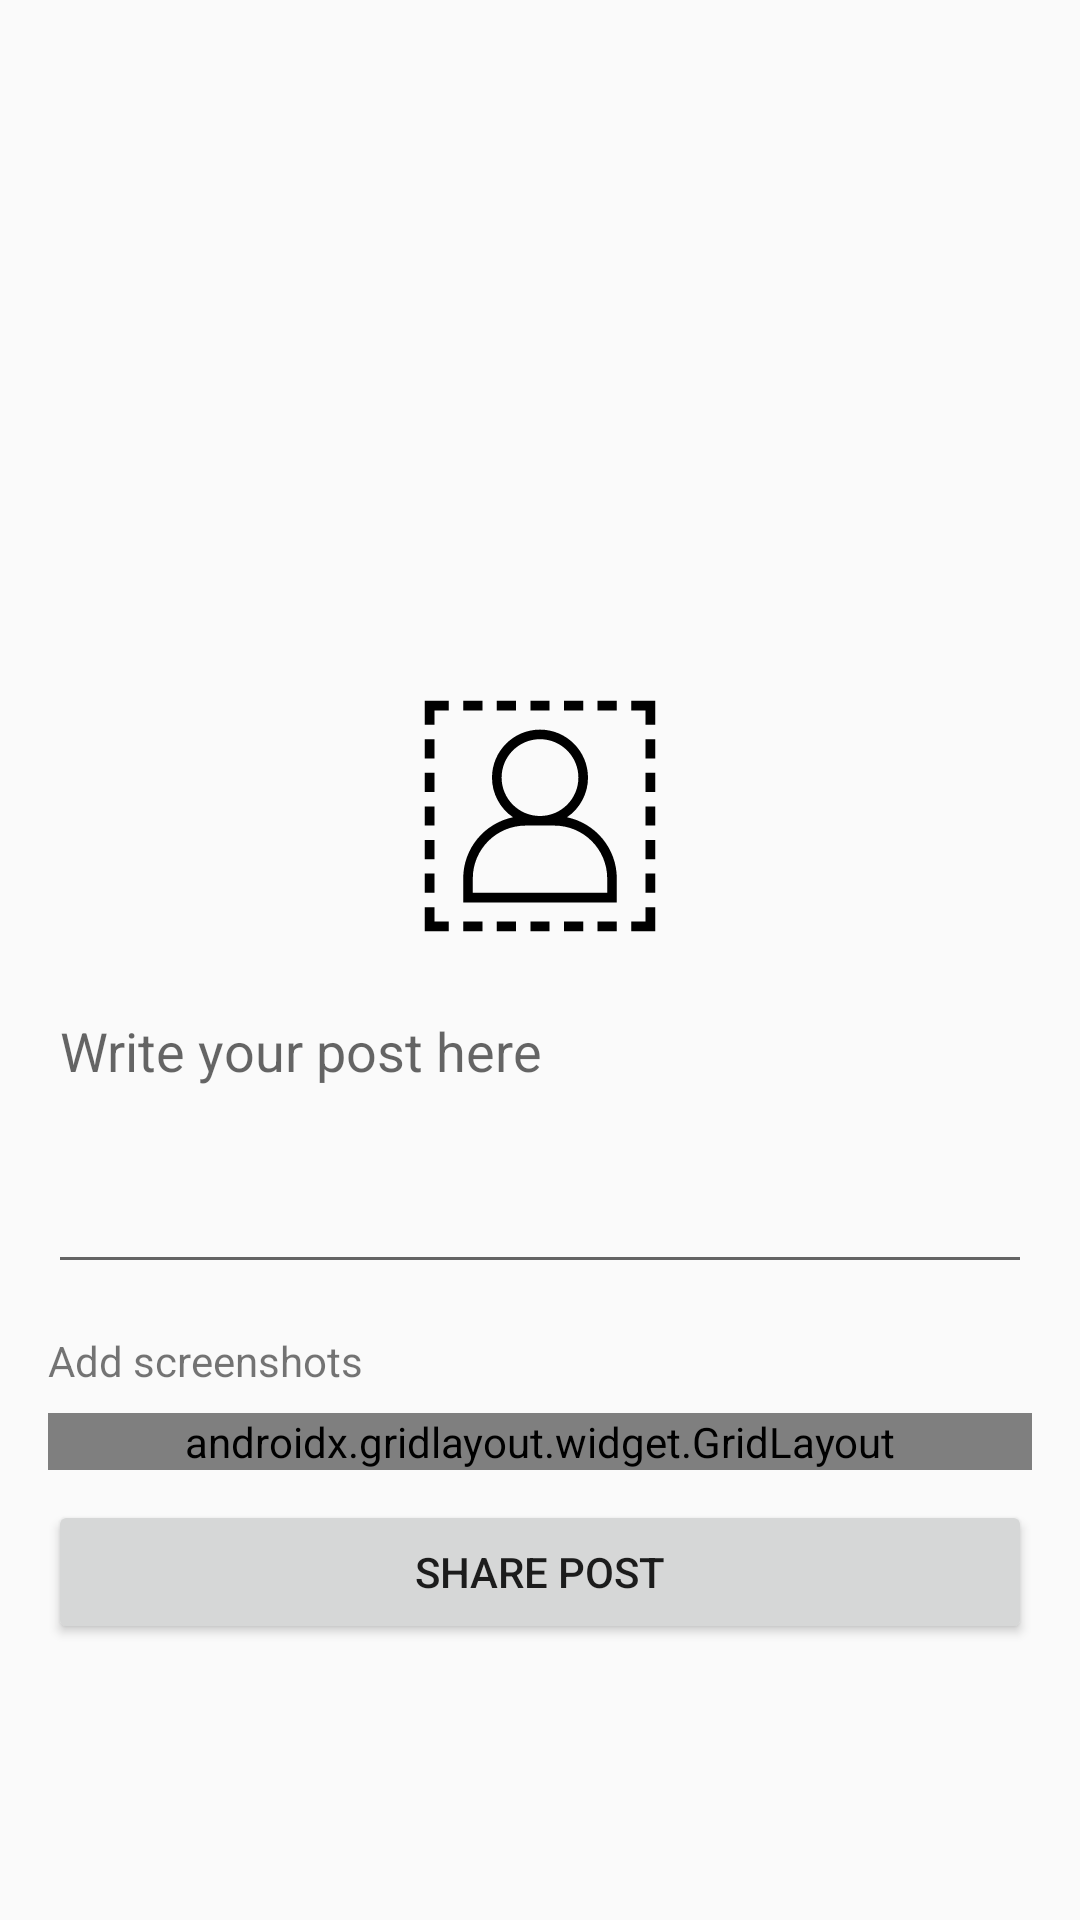

Layout XML and referenced resources for this Android screen:
<!-- AndroidManifest.xml: application theme AppTheme -->
<!-- res/layout/new_item_activity.xml -->
<RelativeLayout xmlns:android="http://schemas.android.com/apk/res/android"
    xmlns:app="http://schemas.android.com/apk/res-auto"
    android:layout_width="match_parent"
    android:layout_height="match_parent"
    xmlns:tool="http://schemas.android.com/tools"
    android:padding="16dp"
    tool:context=".AddFeedActivity">

    <View
        android:id="@+id/centeringGuide"
        android:layout_width="match_parent"
        android:layout_height="0dp"
        android:layout_centerVertical="true" />

    <ImageView
        android:id="@+id/profileImage"
        android:layout_width="80dp"
        android:layout_height="80dp"
        android:layout_above="@id/centeringGuide"
        android:layout_centerHorizontal="true"
        android:src="@drawable/profile_placeholder"
        android:layout_marginBottom="8dp" />

    <EditText
        android:id="@+id/postEditText"
        android:layout_width="match_parent"
        android:layout_height="100dp"
        android:layout_below="@id/centeringGuide"
        android:layout_marginTop="8dp"
        android:hint="Write your post here"
        android:inputType="textMultiLine"
        android:gravity="start|top"/>

    <TextView
        android:id="@+id/addScreenshotLabel"
        android:layout_width="wrap_content"
        android:layout_height="wrap_content"
        android:layout_below="@id/postEditText"
        android:layout_marginTop="16dp"
        android:text="Add screenshots"/>

    <androidx.gridlayout.widget.GridLayout
        android:id="@+id/screenshotsGrid"
        android:layout_width="match_parent"
        android:layout_height="wrap_content"
        android:layout_below="@id/addScreenshotLabel"
        android:layout_marginTop="8dp"
        app:alignmentMode="alignMargins"
        app:rowCount="1"
        app:columnOrderPreserved="false"
        app:columnCount="3">

        <ImageButton
            android:id="@+id/addImage1"
            android:layout_width="wrap_content"
            android:layout_height="wrap_content"
            android:src="@drawable/add"
            android:background="?android:attr/selectableItemBackground"
            app:layout_columnWeight="1"
            app:layout_rowWeight="1" />

        <ImageButton
            android:id="@+id/addImage2"
            android:layout_width="wrap_content"
            android:layout_height="wrap_content"
            android:src="@drawable/add"
            android:background="?android:attr/selectableItemBackground"
            app:layout_columnWeight="1"
            app:layout_rowWeight="1" />

        <ImageButton
            android:id="@+id/addImage3"
            android:layout_width="wrap_content"
            android:layout_height="wrap_content"
            android:src="@drawable/add"
            android:background="?android:attr/selectableItemBackground"
            app:layout_columnWeight="1"
            app:layout_rowWeight="1" />
    </androidx.gridlayout.widget.GridLayout>

    <Button
        android:id="@+id/sharePostButton"
        android:layout_width="match_parent"
        android:layout_height="wrap_content"
        android:layout_below="@id/screenshotsGrid"
        android:layout_marginTop="10dp"
        android:text="Share Post"/>
</RelativeLayout>
<!-- resources referenced by this layout -->
<resources>
  <!-- drawable profile_placeholder (drawable) -->
  <vector xmlns:android="http://schemas.android.com/apk/res/android"
      android:width="50dp"
      android:height="50dp"
      android:viewportWidth="50"
      android:viewportHeight="50">
    <path
        android:fillColor="#FF000000"
        android:pathData="M3,3h3L6,1L1,1v5h2zM44,3h3v3h2L49,1h-5zM9,1h4v2L9,3zM16,1h4v2h-4zM23,1h4v2h-4zM30,1h4v2h-4zM37,1h4v2h-4zM9,47h4v2L9,49zM16,47h4v2h-4zM23,47h4v2h-4zM30,47h4v2h-4zM37,47h4v2h-4zM47,47h-3v2h5v-5h-2zM47,9h2v4h-2zM47,16h2v4h-2zM47,23h2v4h-2zM47,30h2v4h-2zM47,37h2v4h-2zM6,47L3,47v-3L1,44v5h5zM1,9h2v4L1,13zM1,16h2v4L1,20zM1,23h2v4L1,27zM1,30h2v4L1,34zM1,37h2v4L1,41zM9,43h32v-5c0,-6.271 -4.464,-11.519 -10.38,-12.735A9.996,9.996 0,0 0,35 17c0,-5.514 -4.486,-10 -10,-10s-10,4.486 -10,10a9.996,9.996 0,0 0,4.38 8.265C13.464,26.481 9,31.729 9,38v5zM17,17c0,-4.411 3.589,-8 8,-8s8,3.589 8,8 -3.589,8 -8,8 -8,-3.589 -8,-8zM11,38c0,-6.065 4.935,-11 11,-11h6c6.065,0 11,4.935 11,11v3L11,41v-3z"/>
  </vector>
  <style name="AppTheme" parent="Theme.AppCompat.Light.DarkActionBar">
          
          <item name="colorPrimary">@color/colorPrimary</item>
          <item name="colorPrimaryDark">@color/colorPrimaryDark</item>
          <item name="colorAccent">@color/colorAccent</item>
      </style>
  <color name="colorPrimary">#008577</color>
  <color name="colorPrimaryDark">#00574B</color>
  <color name="colorAccent">#D81B60</color>
</resources>
